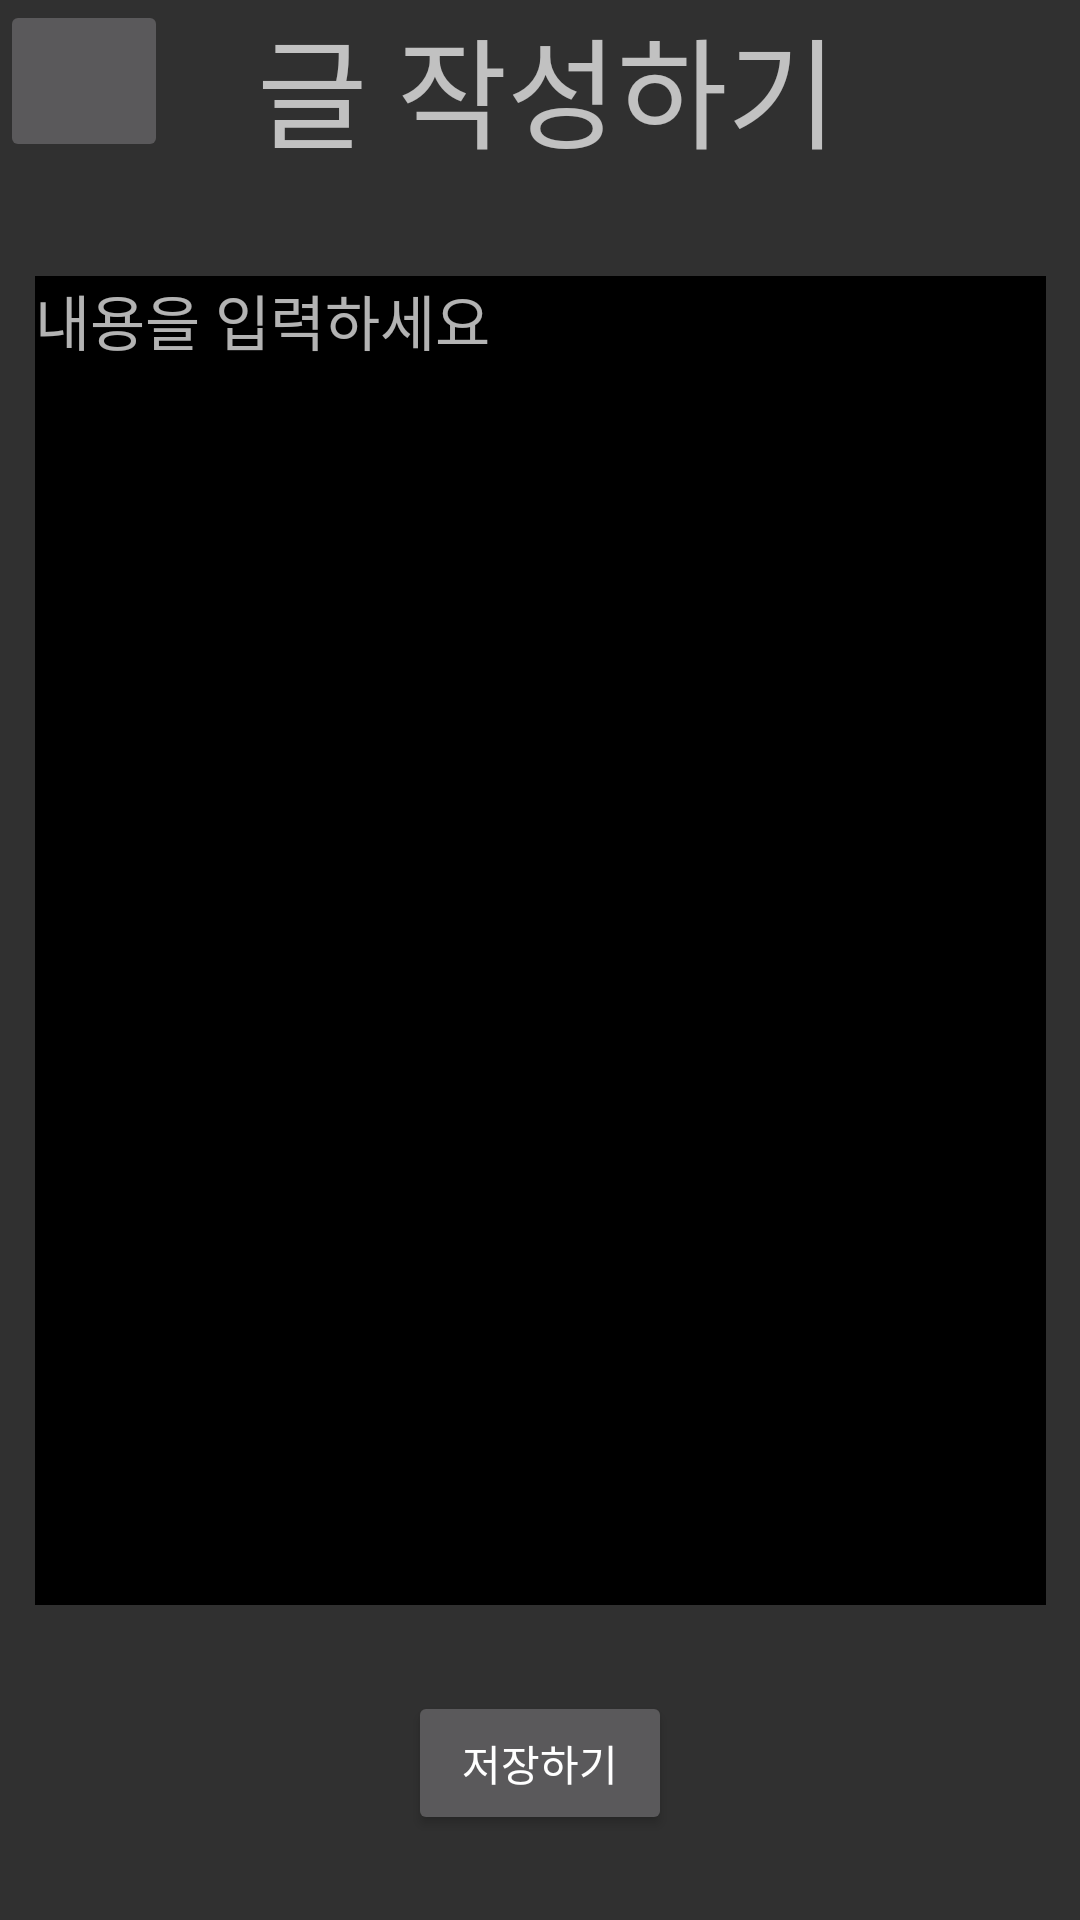

Android layout source for this screen:
<!-- AndroidManifest.xml: application theme NoActionBar -->
<!-- res/layout/fragment_diary_write.xml -->
<?xml version="1.0" encoding="utf-8"?>
<layout xmlns:app="http://schemas.android.com/apk/res-auto"
    xmlns:tools="http://schemas.android.com/tools"
    xmlns:android="http://schemas.android.com/apk/res/android">
    <data>
        <variable
            name="viewModel"
            type="com.example.goodfordaily.ui.diary.viewModel.DiaryWriteFragmentViewModel" />
    </data>
<androidx.constraintlayout.widget.ConstraintLayout
    android:layout_width="match_parent"
    android:layout_height="match_parent">

    <ImageButton
        android:id="@+id/back_btn"
        android:layout_width="56dp"
        android:layout_height="54dp"
        android:scaleType="fitCenter"
        android:src="@drawable/backarrow"
        app:layout_constraintStart_toStartOf="parent"
        app:layout_constraintTop_toTopOf="parent" />

    <TextView
        android:id="@+id/textView"
        android:layout_width="355dp"
        android:layout_height="54dp"
        android:gravity="center"
        android:text="글 작성하기"
        android:textSize="40dp"
        app:layout_constraintEnd_toEndOf="parent"
        app:layout_constraintTop_toTopOf="parent" />


    <EditText
        android:id="@+id/write_diary"
        android:layout_width="337dp"
        android:layout_height="443dp"
        android:layout_marginTop="38dp"
        android:background="@drawable/memo_border"
        android:gravity="top"
        android:hint="내용을 입력하세요"
        android:inputType="textMultiLine"
        android:scrollHorizontally="false"
        android:textSize="20dp"
        app:layout_constraintEnd_toEndOf="parent"
        app:layout_constraintStart_toStartOf="parent"
        app:layout_constraintTop_toBottomOf="@+id/textView" />

    <Button
        android:id="@+id/save_btn"
        android:layout_width="wrap_content"
        android:layout_height="wrap_content"
        android:text="저장하기"
        app:layout_constraintBottom_toBottomOf="parent"
        app:layout_constraintEnd_toEndOf="parent"
        app:layout_constraintStart_toStartOf="parent"
        app:layout_constraintTop_toBottomOf="@+id/write_diary">

    </Button>

</androidx.constraintlayout.widget.ConstraintLayout>
</layout>
<!-- resources referenced by this layout -->
<resources>
  <!-- drawable memo_border (drawable) -->
  <?xml version="1.0" encoding="utf-8"?>
  <layer-list xmlns:android="http://schemas.android.com/apk/res/android">
  
      <item>
          <shape android:shape="rectangle">
              <solid android:color="#000000" />
          </shape>
  
      </item>
  
      <item android:top = "1dp"
          android:right= "1dp"
          android:left="1dp"
          android:bottom="1dp">
  
          <shape android:shape="rectangle">
              <solid android:color="#000000" />
          </shape>
  
      </item>
  
  </layer-list>
  <style name="NoActionBar" parent="Theme.AppCompat.NoActionBar">
          <item name="colorPrimary">@android:color/white</item>
      </style>
</resources>
